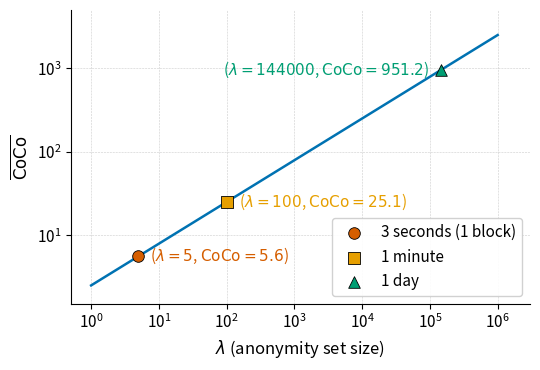

Generate this figure with matplotlib:
"""Figure 7: Cast Iron's normalised CoCo as a function of the anonymity-set
size (cover traffic within the registration window), CoCo = sqrt(2*pi*lambda)
(paper Appendix B).  Closed form, no simulation.

    uv run python anonymity_set_curve.py     # -> figures/coco_curve.{pdf,png}
"""
import os

import numpy as np
import matplotlib.pyplot as plt

lam = np.logspace(0, 6, 1000)
coco = np.sqrt(2 * np.pi * lam)

# Color-blind-safe palette (Wong 2011 / Tol bright) + distinct markers
points = [
    (5,      '3 seconds (1 block)', '#D55E00', 'o'),    # vermillion, circle
    (100,    '1 minute',          '#E69F00', 's'),    # orange, square
    (144000, '1 day',                '#009E73', '^'),   # green, triangle
]

fig, ax = plt.subplots(figsize=(5.5, 3.8))

ax.plot(lam, coco, color='#0072B2', linewidth=1.8, zorder=2)

for lam_val, label, color, marker in points:
    y_val = np.sqrt(2 * np.pi * lam_val)
    ax.scatter(
        [lam_val], [y_val],
        color=color, marker=marker,
        zorder=5, s=70, clip_on=False, label=label,
        edgecolor='black', linewidth=0.6,
    )

    # Anchor annotations to the left for the rightmost point so they don't run off
    if lam_val >= 10000:
        ax.text(
            lam_val / 1.5, y_val,
            f'($\\lambda={lam_val}$, $\\mathsf{{CoCo}}={y_val:.1f}$)',
            fontsize=11, color=color, va='center', ha='right',
        )
    else:
        ax.text(
            lam_val * 1.5, y_val,
            f'($\\lambda={lam_val}$, $\\mathsf{{CoCo}}={y_val:.1f}$)',
            fontsize=11, color=color, va='center', ha='left',
        )

ax.legend(fontsize=11, framealpha=0.9, loc='lower right')
ax.set_xscale('log')
ax.set_yscale('log')
ax.set_xlim(0.5, 3e6)
ax.set_ylim(1.5, 5e3)
ax.set_xlabel(r'$\lambda$ (anonymity set size)', fontsize=12)
ax.set_ylabel(r'$\overline{\mathsf{CoCo}}$', fontsize=12)
ax.tick_params(axis='both', labelsize=11)
ax.grid(True, which='major', linestyle='--', linewidth=0.4, color='gray', alpha=0.4)
ax.minorticks_off()
ax.spines['top'].set_visible(False)
ax.spines['right'].set_visible(False)

fig.tight_layout()
os.makedirs('figures', exist_ok=True)
fig.savefig('figures/coco_curve.pdf', bbox_inches='tight')
fig.savefig('figures/coco_curve.png', dpi=300, bbox_inches='tight')
